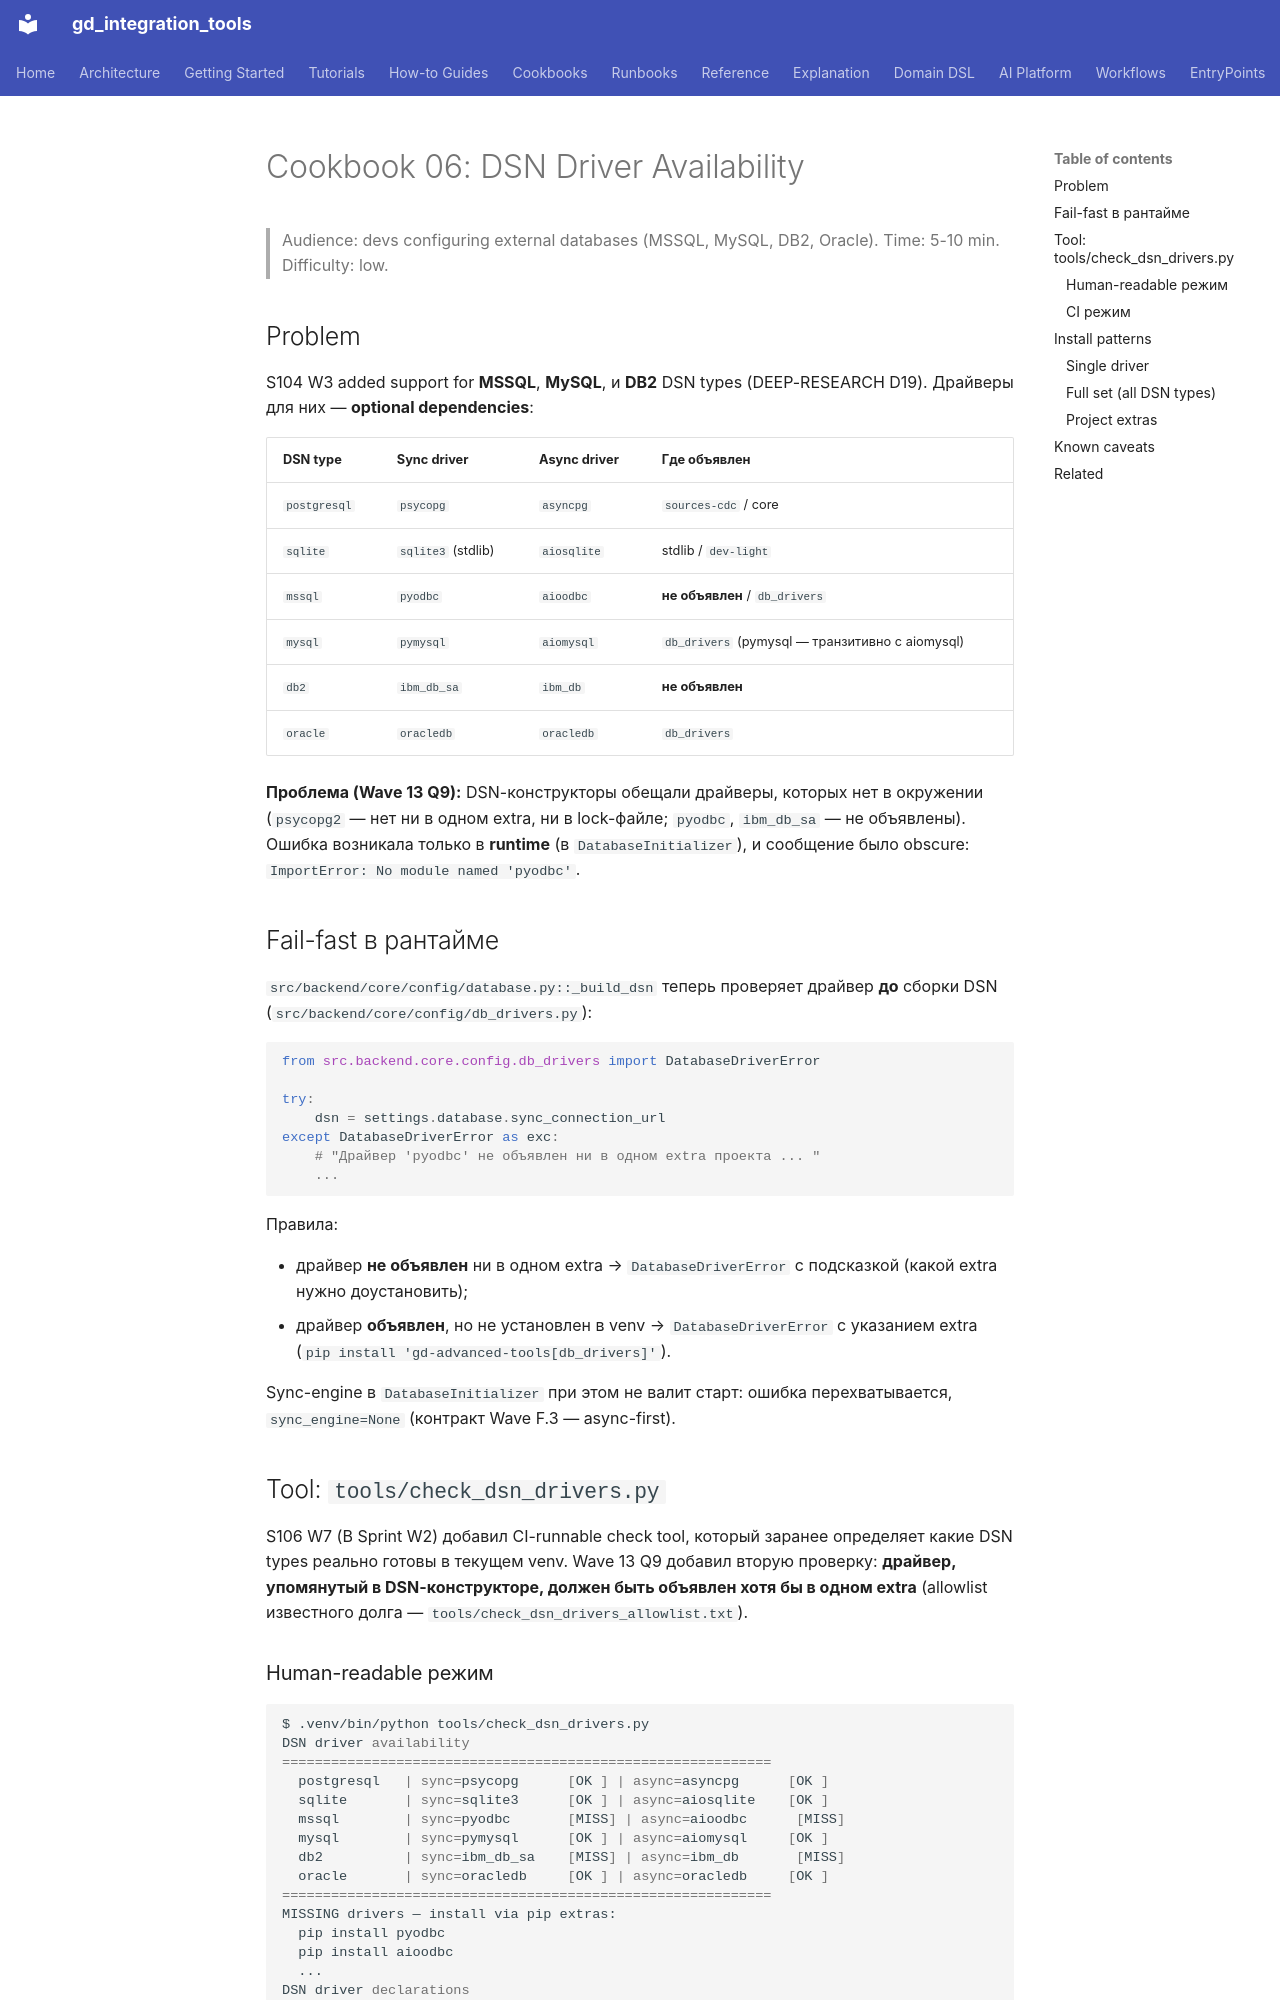

repository: IvanKorch1289/gd_integration_tools · page: cookbooks/06-dsn-driver-availability/index.html · generator: mkdocs

# Cookbook 06: DSN Driver Availability

> Audience: devs configuring external databases (MSSQL, MySQL, DB2, Oracle).
> Time: 5-10 min.
> Difficulty: low.

## Problem

S104 W3 added support for **MSSQL**, **MySQL**, и **DB2** DSN types
(DEEP-RESEARCH D19). Драйверы для них — **optional dependencies**:

| DSN type | Sync driver | Async driver | Где объявлен |
|----------|-------------|--------------|--------------|
| `postgresql` | `psycopg` | `asyncpg` | `sources-cdc` / core |
| `sqlite` | `sqlite3` (stdlib) | `aiosqlite` | stdlib / `dev-light` |
| `mssql` | `pyodbc` | `aioodbc` | **не объявлен** / `db_drivers` |
| `mysql` | `pymysql` | `aiomysql` | `db_drivers` (pymysql — транзитивно с aiomysql) |
| `db2` | `ibm_db_sa` | `ibm_db` | **не объявлен** |
| `oracle` | `oracledb` | `oracledb` | `db_drivers` |

**Проблема (Wave 13 Q9):** DSN-конструкторы обещали драйверы, которых нет
в окружении (`psycopg2` — нет ни в одном extra, ни в lock-файле; `pyodbc`,
`ibm_db_sa` — не объявлены). Ошибка возникала только в **runtime** (в
`DatabaseInitializer`), и сообщение было obscure:
`ImportError: No module named 'pyodbc'`.

## Fail-fast в рантайме

`src/backend/core/config/database.py::_build_dsn` теперь проверяет драйвер
**до** сборки DSN (`src/backend/core/config/db_drivers.py`):

```python
from src.backend.core.config.db_drivers import DatabaseDriverError

try:
    dsn = settings.database.sync_connection_url
except DatabaseDriverError as exc:
    # "Драйвер 'pyodbc' не объявлен ни в одном extra проекта ... "
    ...
```

Правила:

* драйвер **не объявлен** ни в одном extra → `DatabaseDriverError` с
  подсказкой (какой extra нужно доустановить);
* драйвер **объявлен**, но не установлен в venv → `DatabaseDriverError` с
  указанием extra (`pip install 'gd-advanced-tools[db_drivers]'`).

Sync-engine в `DatabaseInitializer` при этом не валит старт: ошибка
перехватывается, `sync_engine=None` (контракт Wave F.3 — async-first).

## Tool: `tools/check_dsn_drivers.py`

S106 W7 (B Sprint W2) добавил CI-runnable check tool, который заранее
определяет какие DSN types реально готовы в текущем venv. Wave 13 Q9
добавил вторую проверку: **драйвер, упомянутый в DSN-конструкторе, должен
быть объявлен хотя бы в одном extra** (allowlist известного долга —
`tools/check_dsn_drivers_allowlist.txt`).
